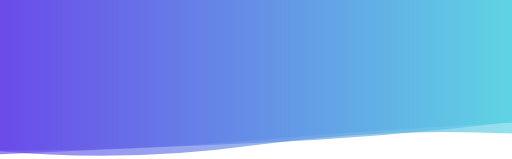
t = 0.00 s
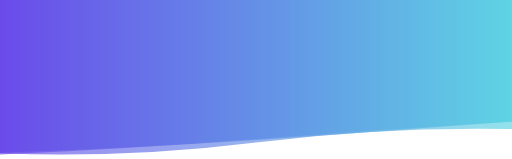
t = 1.67 s
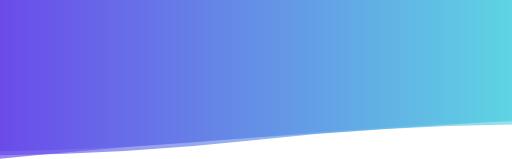
t = 3.33 s
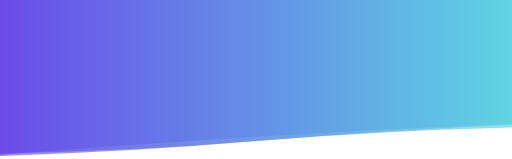
t = 5.00 s
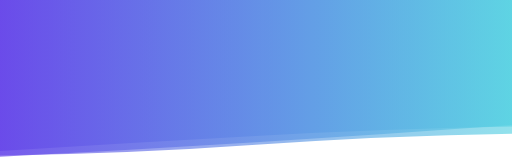
t = 6.67 s
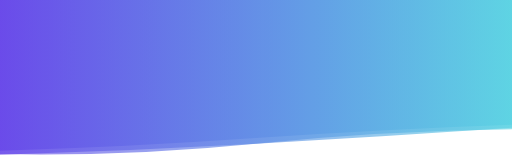
t = 8.34 s

The animated SVG that drew these frames (rendered in a browser with its animation timeline set to each time). Animation: 3 SMIL elements (animate=3); one cycle of 10.00 s, repeats indefinitely.

<svg xmlns="http://www.w3.org/2000/svg" xmlns:xlink="http://www.w3.org/1999/xlink" style="margin:auto;background:#ffffff;display:block;z-index:1;position:relative" width="1450" height="450" preserveAspectRatio="xMidYMid" viewBox="0 0 1450 450">
<g transform=""><linearGradient id="lg-0.013999604064922178" x1="0" x2="1" y1="0" y2="0">
  <stop stop-color="#6443e9" offset="0"></stop>
  <stop stop-color="#57d2e2" offset="1"></stop>
</linearGradient><path d="" fill="url(#lg-0.013999604064922178)" opacity="0.65">
  <animate attributeName="d" dur="10s" repeatCount="indefinite" keyTimes="0;0.333;0.667;1" calcmod="spline" keySplines="0.2 0 0.2 1;0.2 0 0.2 1;0.2 0 0.2 1" begin="0s" values="M0 0L 0 436.34901778362854Q 362.5 419.9421331487744  725 404.4964293401306T 1450 345.1808004420818L 1450 0 Z;M0 0L 0 428.3471722137738Q 362.5 421.6883773633162  725 388.4657775637578T 1450 342.94284258418895L 1450 0 Z;M0 0L 0 440.18785097962814Q 362.5 435.7764682700608  725 409.99178626466227T 1450 378.5056327009161L 1450 0 Z;M0 0L 0 436.34901778362854Q 362.5 419.9421331487744  725 404.4964293401306T 1450 345.1808004420818L 1450 0 Z"></animate>
</path><path d="" fill="url(#lg-0.013999604064922178)" opacity="0.65">
  <animate attributeName="d" dur="10s" repeatCount="indefinite" keyTimes="0;0.333;0.667;1" calcmod="spline" keySplines="0.2 0 0.2 1;0.2 0 0.2 1;0.2 0 0.2 1" begin="-3.3333333333333335s" values="M0 0L 0 427.50113344899904Q 362.5 404.4408437788435  725 384.8769509355956T 1450 358.4664557487355L 1450 0 Z;M0 0L 0 425.86051278982035Q 362.5 427.88541347777004  725 396.760837703351T 1450 347.5074961293158L 1450 0 Z;M0 0L 0 449.2893786917568Q 362.5 413.76174207516624  725 389.56708391150374T 1450 341.45489702747716L 1450 0 Z;M0 0L 0 427.50113344899904Q 362.5 404.4408437788435  725 384.8769509355956T 1450 358.4664557487355L 1450 0 Z"></animate>
</path><path d="" fill="url(#lg-0.013999604064922178)" opacity="0.65">
  <animate attributeName="d" dur="10s" repeatCount="indefinite" keyTimes="0;0.333;0.667;1" calcmod="spline" keySplines="0.2 0 0.2 1;0.2 0 0.2 1;0.2 0 0.2 1" begin="-6.666666666666667s" values="M0 0L 0 439.5385502641951Q 362.5 435.71960852349406  725 396.2904110596169T 1450 352.62841643084874L 1450 0 Z;M0 0L 0 443.839083988249Q 362.5 425.2458567112071  725 402.7271968664332T 1450 353.69909190445503L 1450 0 Z;M0 0L 0 428.35220702936357Q 362.5 460.79227350895883  725 410.5148635236868T 1450 378.1389810089678L 1450 0 Z;M0 0L 0 439.5385502641951Q 362.5 435.71960852349406  725 396.2904110596169T 1450 352.62841643084874L 1450 0 Z"></animate>
</path></g>
</svg>
